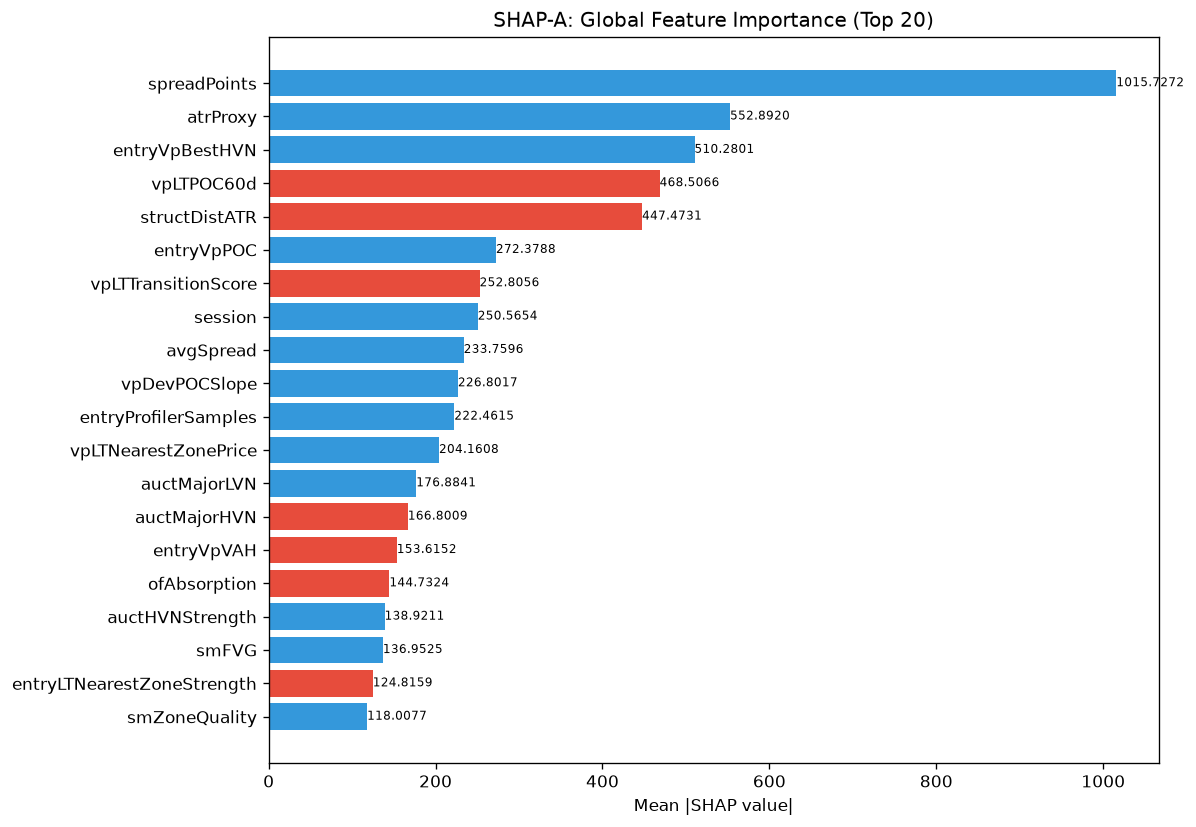

The table this chart was drawn from, first rows:
feature, category, mean_abs_shap, mean_shap, std_shap, rank
spreadPoints, unknown, 1016, 76.07, 940.5, 1
atrProxy, unknown, 552.9, 80.1, 505.3, 2
entryVpBestHVN, unknown, 510.3, 30.22, 524.1, 3
vpLTPOC60d, unknown, 468.5, -7.447, 259.2, 4
structDistATR, unknown, 447.5, -1.382, 496, 5
entryVpPOC, unknown, 272.4, 34.52, 153.9, 6
vpLTTransitionScore, unknown, 252.8, -9.827, 295.4, 7
session, unknown, 250.6, 32.45, 157.8, 8
avgSpread, unknown, 233.8, 12.32, 164.9, 9
vpDevPOCSlope, unknown, 226.8, 33.09, 136.5, 10
entryProfilerSamples, unknown, 222.5, 18.63, 260.5, 11
vpLTNearestZonePrice, unknown, 204.2, 1.901, 129.4, 12
auctMajorLVN, unknown, 176.9, 12.08, 100.8, 13
auctMajorHVN, unknown, 166.8, -5.361, 154.7, 14
entryVpVAH, unknown, 153.6, -0.9365, 69.17, 15
ofAbsorption, unknown, 144.7, -7.591, 78.21, 16
auctHVNStrength, unknown, 138.9, 0.2534, 140.7, 17
smFVG, unknown, 137, 4.521, 77.11, 18
entryLTNearestZoneStrength, unknown, 124.8, -5.749, 82.09, 19
smZoneQuality, unknown, 118, 3.745, 132, 20
TP, unknown, 113.3, -0.8559, 115.7, 21
profilerTQMean, unknown, 111.3, -3, 102.4, 22
SL, unknown, 107.3, 2.244, 118.5, 23
ofParticipation, unknown, 77.79, 20.96, 49.12, 24
msTickImbalance, unknown, 72.6, -1.769, 29.13, 25
vpLTMajorHVNPrice, unknown, 71.08, 5.663, 64.05, 26
spreadToATR, unknown, 68.99, 7.212, 36.87, 27
vpLTTrendDuration, unknown, 66.6, 10.69, 59.16, 28
profilerMigMean, unknown, 61.96, -1.014, 35.81, 29
thesis, unknown, 61.01, -1.56, 31.48, 30
ofDeltaProxy, unknown, 60.98, 5.452, 22.91, 31
vpDailyPOC, unknown, 58.66, 0.3026, 39.96, 32
entryVpDevPOCDir, unknown, 55.62, 5.83, 53.3, 33
vpLTMajorHVNStrength, unknown, 51.36, 1.513, 36.35, 34
profilerSamples, unknown, 50.04, -4.905, 37.45, 35
auctContinuation, unknown, 48.42, -1.459, 30.46, 36
msCompression, unknown, 46.25, 6.6, 44.91, 37
auctTargetProb, unknown, 44.37, 1.22, 29.89, 38
vpLTPOC10d, unknown, 43.42, 0.7079, 27.26, 39
vpCompInsideVA, unknown, 41.3, -1.509, 17.25, 40
liqSessionLiq, unknown, 38.66, -0.5526, 23.41, 41
vpPOC, unknown, 36.06, 5.063, 24.87, 42
vpLTPOCAcceleration, unknown, 35.79, 0.2303, 14.5, 43
auctExpReward, unknown, 35.31, -0.8669, 18.37, 44
liqPremDisc, unknown, 35.26, 3.283, 22.89, 45
vpPriceVsPOC, unknown, 34.21, 0.3076, 19.82, 46
vpDistCompPOC, unknown, 33.59, 1.184, 24.5, 47
vpBestHVN, unknown, 33.28, 2.451, 23.29, 48
vpLTNearestZoneStrength, unknown, 32.81, -1.427, 21.32, 49
profilerBalMean, unknown, 30.17, -0.4756, 19.91, 50
vpDevPOCDir, unknown, 29.32, 3.387, 27.62, 51
vpLTPOC30d, unknown, 29.24, 0.4323, 20.67, 52
vpVAOverlapRatio, unknown, 28.69, 0.3577, 26.15, 53
vpLTBalanceStability, unknown, 28.1, -0.343, 34, 54
vpLTTrendExhaustion, unknown, 27.26, -1.092, 18.01, 55
vpLTMajorLVNStrength, unknown, 26.98, 2.97, 16.75, 56
vpCompVAH, unknown, 26.24, -1.506, 19.61, 57
entryVpMigrationConf, unknown, 26.1, -0.1252, 19.39, 58
entryVpDistHVN, unknown, 26.03, -1.659, 18.56, 59
auctDistHVN, unknown, 24.64, -0.6573, 16.28, 60
... 112 more rows
